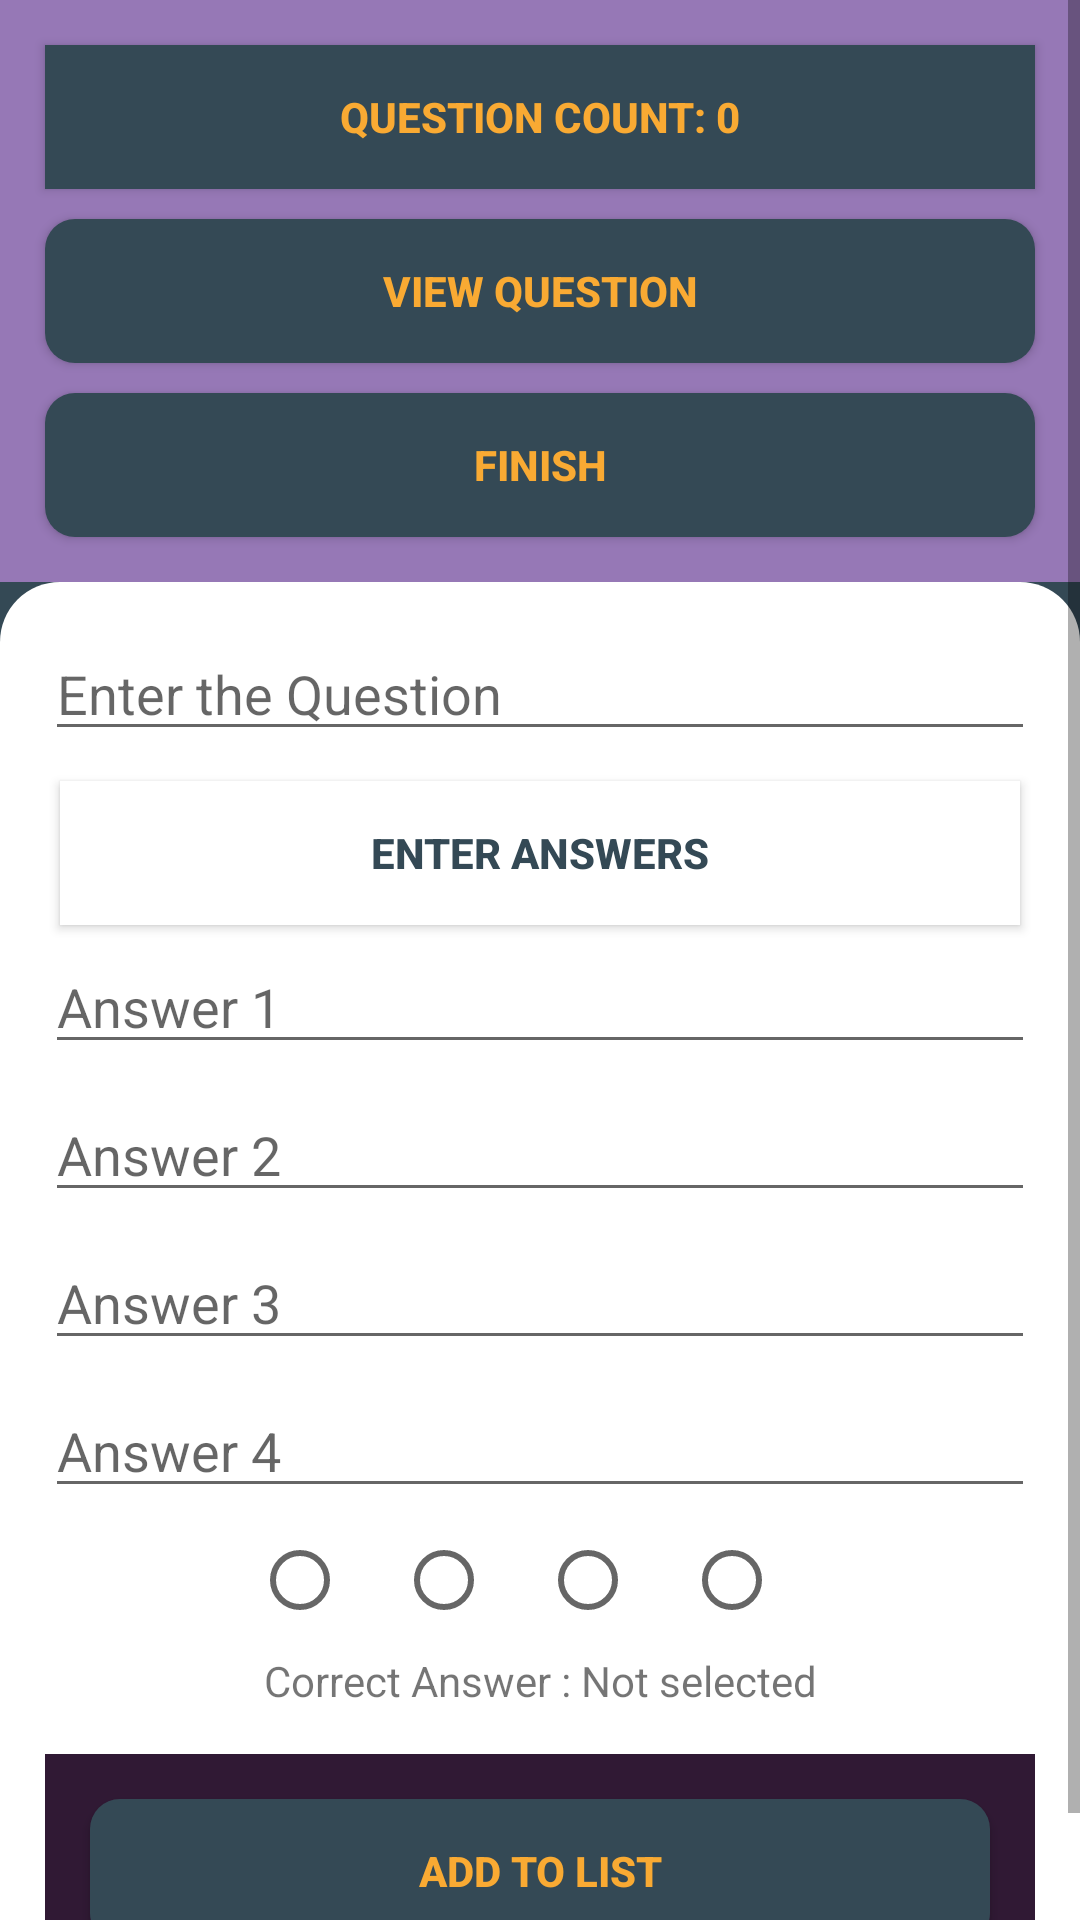

Layout XML and referenced resources for this Android screen:
<!-- AndroidManifest.xml: application theme AppTheme -->
<!-- res/layout/activity_create_question.xml -->
<?xml version="1.0" encoding="utf-8"?>
<LinearLayout xmlns:android="http://schemas.android.com/apk/res/android"
    xmlns:app="http://schemas.android.com/apk/res-auto"
    xmlns:tools="http://schemas.android.com/tools"
    android:layout_width="match_parent"
    android:layout_height="match_parent"
    android:layout_gravity="center"
    android:background="#344955"
    android:orientation="vertical"
    tools:context=".CreateQuestionActivity">

    <ScrollView
        android:layout_width="match_parent"
        android:layout_height="match_parent">

        <LinearLayout
            android:layout_width="match_parent"
            android:layout_height="wrap_content"
            android:orientation="vertical">

            <LinearLayout
                android:layout_width="match_parent"
                android:layout_height="match_parent"
                android:background="#9678B6"
                android:orientation="vertical"
                android:paddingLeft="10dp"
                android:paddingTop="10dp"
                android:paddingRight="10dp"
                android:paddingBottom="10dp">

                <android.widget.Button
                    android:id="@+id/questionCount"
                    android:layout_width="match_parent"
                    android:layout_height="wrap_content"
                    android:layout_margin="5dp"
                    android:background="#344955"
                    android:padding="8dp"
                    android:text="@string/que_count"
                    android:textColor="#F9AA33"
                    android:textStyle="bold" />

                <android.widget.Button
                    android:id="@+id/viewList"
                    android:layout_width="match_parent"
                    android:layout_height="wrap_content"
                    android:layout_gravity="center"
                    android:layout_margin="5dp"
                    android:background="@drawable/btn_background"
                    android:padding="8dp"
                    android:text="@string/view_que"
                    android:textColor="#F9AA33"
                    android:textStyle="bold" />

                <android.widget.Button
                    android:id="@+id/submitQuiz"
                    android:layout_width="match_parent"
                    android:layout_height="wrap_content"
                    android:layout_gravity="center"
                    android:layout_margin="5dp"
                    android:background="@drawable/btn_background"
                    android:padding="8dp"
                    android:text="@string/finish"
                    android:textColor="#F9AA33"
                    android:textStyle="bold" />


            </LinearLayout>

            <LinearLayout
                android:layout_width="match_parent"
                android:layout_height="wrap_content"
                android:layout_gravity="center"
                android:background="@drawable/round_background"
                android:orientation="vertical"
                android:paddingLeft="15dp"
                android:paddingTop="15dp"
                android:paddingRight="15dp"
                android:paddingBottom="15dp">

                <EditText
                    android:id="@+id/qId"
                    android:layout_width="match_parent"
                    android:layout_height="wrap_content"
                    android:layout_marginBottom="5dp"
                    android:layout_weight="1"
                    android:ems="10"
                    android:hint="@string/enter_que"
                    android:inputType="textMultiLine"/>
















































                <android.widget.Button
                    android:id="@+id/addAnswers"
                    android:layout_width="match_parent"
                    android:layout_height="wrap_content"
                    android:layout_gravity="center"
                    android:layout_margin="5dp"
                    android:padding="8dp"
                    android:textStyle="bold"
                    android:text="@string/enter_img"
                    android:background="#ffffff"
                    android:textColor="#344955"/>

                <EditText
                    android:id="@+id/qA1"
                    android:layout_width="match_parent"
                    android:layout_height="wrap_content"
                    android:layout_marginBottom="8dp"
                    android:ems="10"
                    android:hint="@string/answer1"
                    android:inputType="textMultiLine"
                   />

                <EditText
                    android:id="@+id/qA2"
                    android:layout_width="match_parent"
                    android:layout_height="wrap_content"
                    android:layout_marginBottom="8dp"
                    android:ems="10"
                    android:hint="@string/answer2"
                    android:inputType="textMultiLine"
                    />

                <EditText
                    android:id="@+id/qA3"
                    android:layout_width="match_parent"
                    android:layout_height="wrap_content"
                    android:layout_marginBottom="8dp"
                    android:ems="10"
                    android:hint="@string/answer3"
                    android:inputType="textMultiLine"
                     />

                <EditText
                    android:id="@+id/qA4"
                    android:layout_width="match_parent"
                    android:layout_height="wrap_content"
                    android:ems="10"
                    android:hint="@string/answer4"
                    android:inputType="textMultiLine"
                     />

                <RadioGroup
                    android:layout_width="match_parent"
                    android:layout_height="wrap_content"
                    android:orientation="horizontal"
                    android:gravity="center"
                    android:id="@+id/correctAnswerRadioGroup"
                    >
                    <RadioButton
                        android:id="@+id/answer_radio1"
                        android:layout_width="wrap_content"
                        android:layout_height="wrap_content"
                        android:onClick="answerCheckButton"
                        />
                    <RadioButton
                        android:id="@+id/answer_radio2"
                        android:layout_width="wrap_content"
                        android:layout_height="wrap_content"
                        android:onClick="answerCheckButton"
                        />
                    <RadioButton
                        android:id="@+id/answer_radio3"
                        android:layout_width="wrap_content"
                        android:layout_height="wrap_content"
                        android:onClick="answerCheckButton"

                        />
                    <RadioButton
                        android:id="@+id/answer_radio4"
                        android:layout_width="wrap_content"
                        android:layout_height="wrap_content"
                        android:onClick="answerCheckButton"
                        />
                </RadioGroup>
                <TextView
                    android:id="@+id/text_correct_answer"
                    android:layout_weight="1"
                    android:layout_width="match_parent"
                    android:layout_height="wrap_content"
                    android:gravity="center"
                    android:text="@string/correct_answer"
                    android:focusable="true"
                    android:focusableInTouchMode="true"
                    />

                <LinearLayout
                    android:layout_width="match_parent"
                    android:layout_height="match_parent"
                    android:layout_marginTop="15dp"
                    android:layout_weight="1"
                    android:background="#301934"
                    android:gravity="center"
                    android:orientation="vertical"
                    android:padding="10dp">

                    <android.widget.Button
                        android:id="@+id/addQuestion"
                        android:layout_width="match_parent"
                        android:layout_height="wrap_content"
                        android:layout_gravity="center"
                        android:layout_margin="5dp"
                        android:background="@drawable/btn_background"
                        android:padding="8dp"
                        android:text="@string/add_list"
                        android:textColor="#F9AA33"
                        android:textStyle="bold" />
                </LinearLayout>

            </LinearLayout>

        </LinearLayout>
    </ScrollView>

</LinearLayout>
<!-- resources referenced by this layout -->
<resources>
  <!-- drawable btn_background (drawable) -->
  <?xml version="1.0" encoding="utf-8"?>
  <selector xmlns:android="http://schemas.android.com/apk/res/android">
      <item android:state_pressed="true">
          <shape android:shape="rectangle">
              <corners android:radius="10dp"/>
              <gradient android:startColor="#232F34" android:angle="0" android:endColor="#344955"/>
          </shape>
      </item>
      <item android:state_hovered="true">
          <shape android:shape="rectangle">
              <corners android:radius="10dp"/>
              <gradient android:startColor="#232F34" android:angle="0" android:endColor="#344955"/>
          </shape>
      </item>
      <item android:state_enabled="true">
          <shape android:shape="rectangle">
              <corners android:radius="10dp"/>
              <gradient android:startColor="#344955" android:angle="0" android:endColor="#344955"/>
          </shape>
      </item>
  
  </selector>
  <!-- drawable image_border (drawable) -->
  <?xml version="1.0" encoding="utf-8"?>
  <shape xmlns:android="http://schemas.android.com/apk/res/android">
  
      <stroke android:width="1dp"
              android:color="#d3d3d3"/>
  
  
  </shape>
  <!-- drawable round_background (drawable) -->
  <?xml version="1.0" encoding="utf-8"?>
  <shape xmlns:android="http://schemas.android.com/apk/res/android">
  
  
      <solid android:color="#ffffff"/>
      <corners android:radius="20dp"/>
  
  </shape>
  <string name="add_list">add to list</string>
  
      //pop up submission
  <string name="answer1">Answer 1</string>
  <string name="answer2">Answer 2</string>
  <string name="answer3">Answer 3</string>
  <string name="answer4">Answer 4</string>
  <string name="correct_answer">Correct Answer : Not selected</string>
  <string name="delete_img">delete image</string>
  <string name="enter_img">enter answers</string>
  <string name="enter_que">Enter the Question</string>
  <string name="finish">finish</string>
  <string name="pick_image">pick an image from gallery</string>
  <string name="que_count">question count: 0</string>
  <string name="view_que">view question</string>
  <style name="AppTheme" parent="Theme.MaterialComponents.Light.NoActionBar">
          
          <item name="colorPrimary">@color/colorPrimary</item>
          <item name="colorPrimaryDark">@color/colorPrimaryDark</item>
          <item name="colorAccent">@color/colorAccent</item>
      </style>
  <color name="colorPrimary">#6200EE</color>
  <color name="colorPrimaryDark">#9678B6</color>
  <color name="colorAccent">#03DAC5</color>
</resources>
